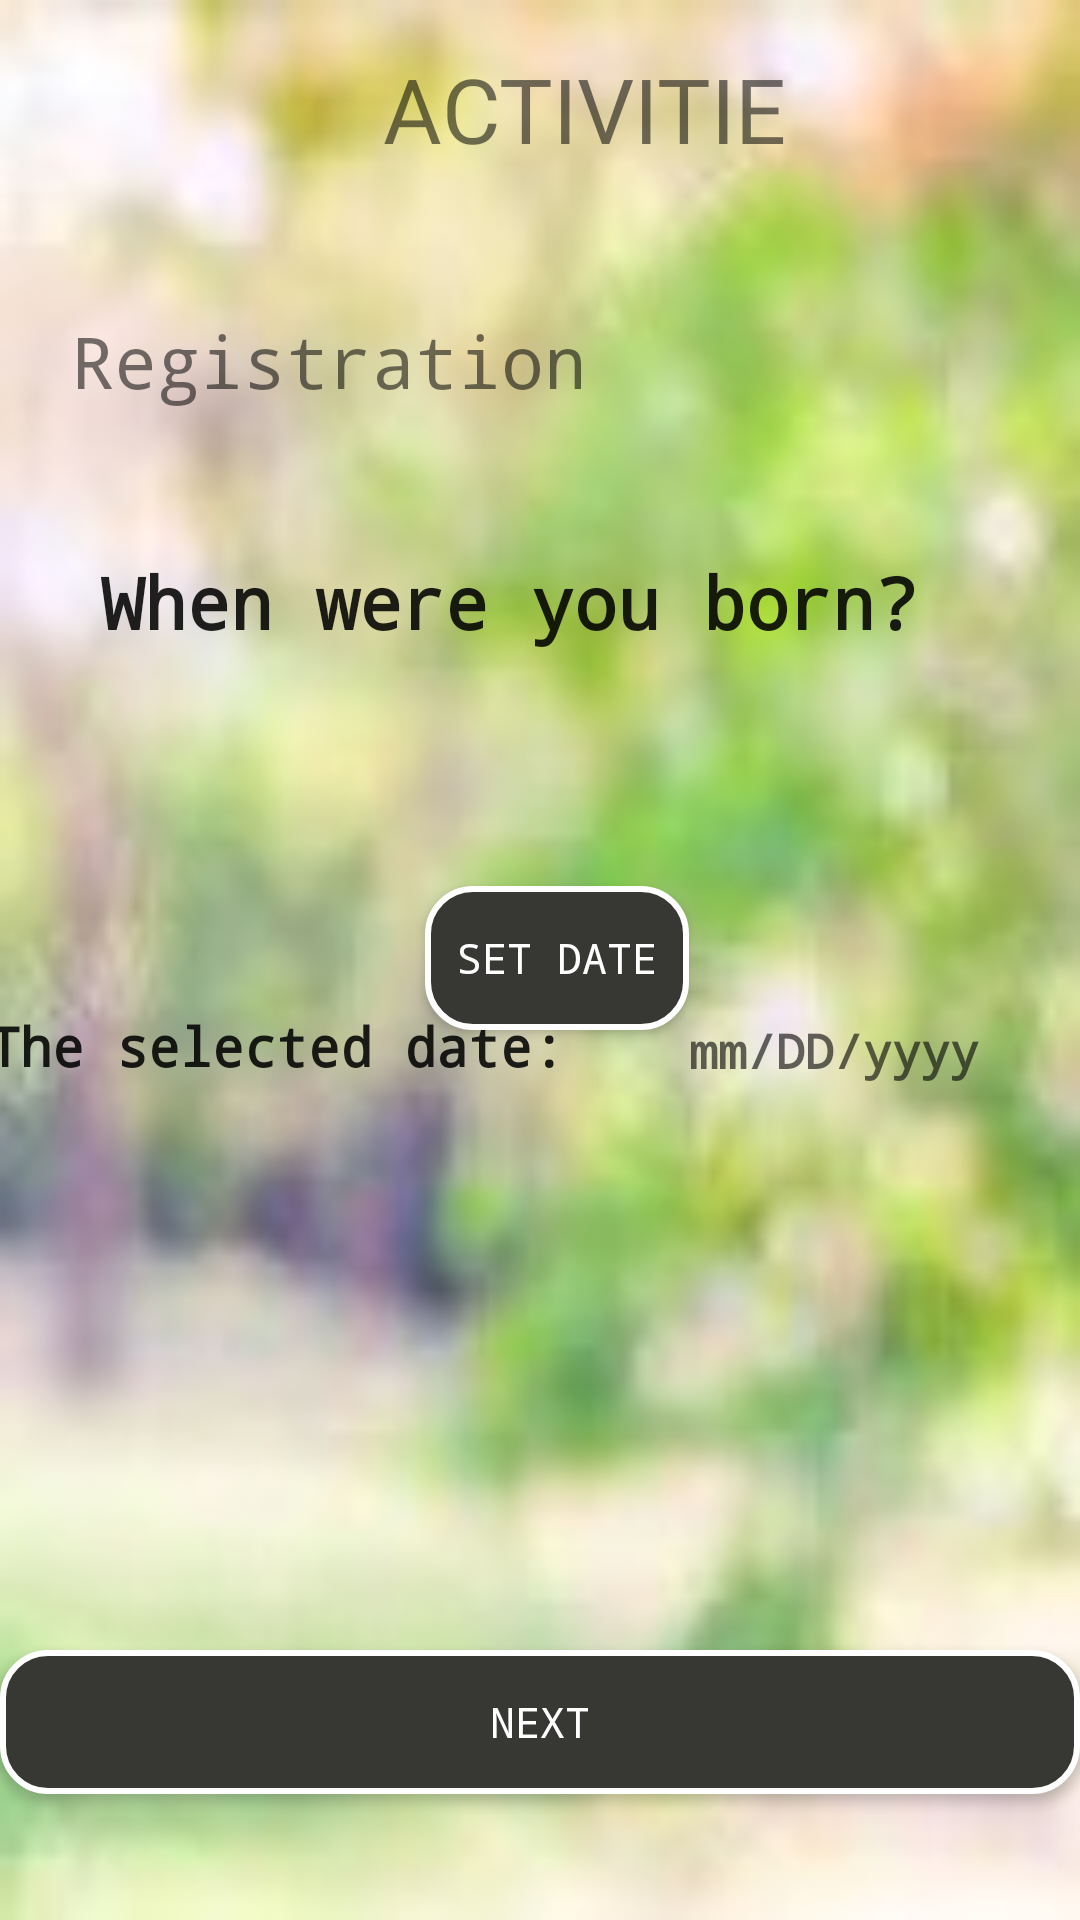

Reconstruct the res/layout file that produces this screen, plus the resources it refers to.
<!-- AndroidManifest.xml: application theme AppTheme -->
<!-- res/layout/activity_registration_dateofbirth.xml -->
<?xml version="1.0" encoding="utf-8"?>
<androidx.constraintlayout.widget.ConstraintLayout xmlns:android="http://schemas.android.com/apk/res/android"
    xmlns:app="http://schemas.android.com/apk/res-auto"
    xmlns:tools="http://schemas.android.com/tools"
    android:layout_width="match_parent"
    android:layout_height="match_parent"
    android:background="@drawable/back_1"
    tools:context=".ui.registration.RegisterToApp_DateOfBirth">


    <TextView
        android:id="@+id/Registration5"
        android:layout_width="wrap_content"
        android:layout_height="wrap_content"
        android:fontFamily="monospace"
        android:text="Registration"
        android:textColor="@color/common_google_signin_btn_text_dark_focused"
        android:textSize="24sp"
        app:layout_constraintBottom_toBottomOf="parent"
        app:layout_constraintEnd_toEndOf="parent"
        app:layout_constraintHorizontal_bias="0.126"
        app:layout_constraintStart_toStartOf="parent"
        app:layout_constraintTop_toTopOf="parent"
        app:layout_constraintVertical_bias="0.171" />

    <ImageView
        android:id="@+id/imageViewArrow"
        android:layout_width="wrap_content"
        android:layout_height="wrap_content"
        app:layout_constraintBottom_toBottomOf="parent"
        app:layout_constraintEnd_toEndOf="parent"
        app:layout_constraintHorizontal_bias="0.015"
        app:layout_constraintStart_toStartOf="parent"
        app:layout_constraintTop_toTopOf="parent"
        app:layout_constraintVertical_bias="0.181"
        app:srcCompat="@drawable/ic_arrow" />

    <TextView
        android:id="@+id/textViewActivities"
        android:layout_width="144dp"
        android:layout_height="45dp"
        android:layout_marginTop="16dp"
        android:fontFamily="@font/caveat_brush"
        android:text="ACTIVITIES"
        android:textSize="30sp"
        app:layout_constraintBottom_toTopOf="@+id/button2"
        app:layout_constraintEnd_toEndOf="parent"
        app:layout_constraintHorizontal_bias="0.591"
        app:layout_constraintStart_toStartOf="parent"
        app:layout_constraintTop_toTopOf="parent"
        app:layout_constraintVertical_bias="0.191" />

    <ImageView
        android:id="@+id/logoImageView"
        android:layout_width="110dp"
        android:layout_height="69dp"
        android:layout_marginStart="28dp"
        app:layout_constraintBottom_toBottomOf="parent"
        app:layout_constraintEnd_toEndOf="parent"
        app:layout_constraintHorizontal_bias="0.941"
        app:layout_constraintStart_toStartOf="parent"
        app:layout_constraintTop_toTopOf="parent"
        app:layout_constraintVertical_bias="0.024"
        app:srcCompat="@drawable/activities" />

    <Button
        android:id="@+id/Next5"
        style="@style/button_rectangle_gray_no_corner"
        android:layout_width="match_parent"
        android:layout_height="wrap_content"
        android:fontFamily="monospace"
        android:text="NEXT"
        app:layout_constraintBottom_toBottomOf="parent"
        app:layout_constraintEnd_toEndOf="parent"
        app:layout_constraintStart_toStartOf="parent"
        app:layout_constraintTop_toTopOf="parent"
        app:layout_constraintVertical_bias="0.929" />

    <TextView
        android:id="@+id/whenBorn"
        style="@style/text_view_style"
        android:layout_width="305dp"
        android:layout_height="51dp"
        android:layout_marginStart="16dp"
        android:fontFamily="monospace"
        android:text="@string/when_were_you_born"
        android:textColor="@color/common_google_signin_btn_text_dark_focused"
        app:layout_constraintBottom_toBottomOf="parent"
        app:layout_constraintEnd_toEndOf="parent"
        app:layout_constraintHorizontal_bias="0.45"
        app:layout_constraintStart_toStartOf="parent"
        app:layout_constraintTop_toTopOf="parent"
        app:layout_constraintVertical_bias="0.313" />


    <Button
        android:id="@+id/buttonSetDate"
        style="@style/button_rectangle_gray_no_corner"
        android:layout_width="wrap_content"
        android:layout_height="wrap_content"
        android:layout_alignParentTop="true"
        android:layout_centerHorizontal="true"
        android:fontFamily="monospace"
        android:text="SET DATE"
        app:layout_constraintBottom_toBottomOf="parent"
        app:layout_constraintEnd_toEndOf="@+id/whenBorn"
        app:layout_constraintHorizontal_bias="0.498"
        app:layout_constraintStart_toStartOf="@+id/whenBorn"
        app:layout_constraintTop_toTopOf="parent"
        app:layout_constraintVertical_bias="0.499" />

    <TextView
        android:id="@+id/dateSelectedTextView"
        style="@style/text_view_style"
        android:layout_width="119dp"
        android:layout_height="34dp"
        android:hint="mm/DD/yyyy"
        android:textAppearance="?android:attr/textAppearanceMedium"
        android:textSize="16sp"
        app:layout_constraintBottom_toBottomOf="@+id/textView3"
        app:layout_constraintEnd_toEndOf="parent"
        app:layout_constraintHorizontal_bias="0.0"
        app:layout_constraintStart_toEndOf="@+id/textView3"
        app:layout_constraintTop_toTopOf="@+id/textView3"
        app:layout_constraintVertical_bias="0.586" />

    <TextView
        android:id="@+id/textView3"
        style="@style/text_view_style"
        android:layout_width="234dp"
        android:layout_height="39dp"
        android:fontFamily="monospace"
        android:text="@string/the_selected_date"
        android:textColor="@color/common_google_signin_btn_text_dark_focused"
        android:textSize="18sp"
        app:layout_constraintBottom_toTopOf="@+id/Next5"
        app:layout_constraintEnd_toEndOf="@+id/buttonSetDate"
        app:layout_constraintHorizontal_bias="1.0"
        app:layout_constraintStart_toStartOf="@+id/buttonSetDate"
        app:layout_constraintTop_toTopOf="parent"
        app:layout_constraintVertical_bias="0.658" />


</androidx.constraintlayout.widget.ConstraintLayout>
<!-- resources referenced by this layout -->
<resources>
  <!-- drawable back_1: jpg bitmap (drawable-v24, 5052 bytes) -->
  <!-- drawable ic_arrow (drawable-anydpi) -->
  <vector xmlns:android="http://schemas.android.com/apk/res/android"
      android:width="24dp"
      android:height="24dp"
      android:viewportWidth="24"
      android:viewportHeight="24"
      android:tint="#060606"
      android:alpha="0.8">
      <path
          android:fillColor="#FF000000"
          android:pathData="M8.59,16.34l4.58,-4.59 -4.58,-4.59L10,5.75l6,6 -6,6z"/>
  </vector>
  <string name="the_selected_date">The selected date:</string>
  <string name="when_were_you_born">When were you born?</string>
  <style name="button_rectangle_gray_no_corner" parent="android:Widget">
          <item name="android:background">@drawable/button_gray</item>
          <item name="android:textColor">@color/white</item>
      </style>
  <style name="text_view_style" parent="android:Widget">
          <item name="android:textColorHint">@color/common_google_signin_btn_text_dark_focused</item>
          <item name="android:textStyle">bold</item>
          <item name="android:textSize">24sp</item>
          <item name="android:typeface">monospace</item>
      </style>
  <style name="AppTheme" parent="Theme.AppCompat.Light.DarkActionBar">
          
          <item name="colorPrimary">@color/colorPrimary</item>
          <item name="colorPrimaryDark">@color/colorPrimaryDark</item>
          <item name="colorAccent">@color/colorAccent</item>
      </style>
  <!-- drawable button_gray (drawable) -->
  <?xml version="1.0" encoding="UTF-8"?>
  <shape xmlns:android="http://schemas.android.com/apk/res/android"
      android:shape="rectangle"  >
  
      <solid android:color="@color/colorAccent"></solid>
  
      <padding android:left="7dp"
          android:top="7dp"
          android:right="7dp"
          android:bottom="7dp" />
  
  
  
      <stroke
          android:width="2dip"
          android:color="#FFFFFF" />
      <corners android:radius= "15dp" />
  </shape>
  <color name="white">#FFFFFF</color>
  <color name="colorPrimary">#008577</color>
  <color name="colorPrimaryDark">#00574B</color>
  <color name="colorAccent">#373734</color>
</resources>
